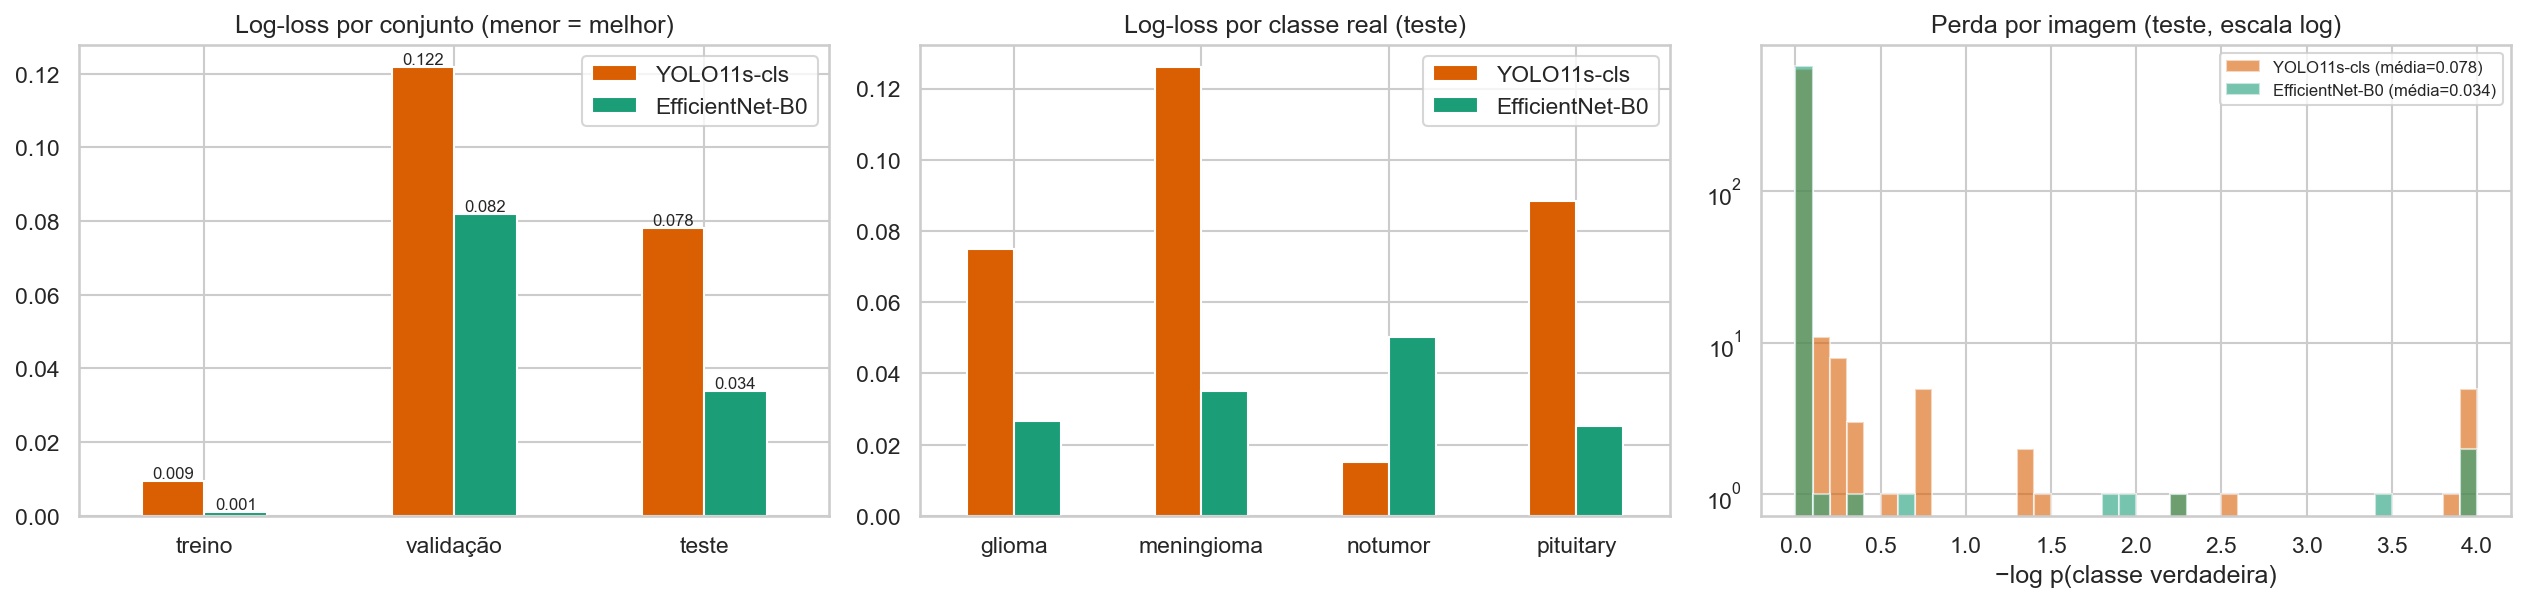

Data behind this chart, as committed beside it:
, treino, validação, teste
YOLO11s-cls, 0.009371, 0.1218, 0.078
EfficientNet-B0, 0.001014, 0.08188, 0.03388
